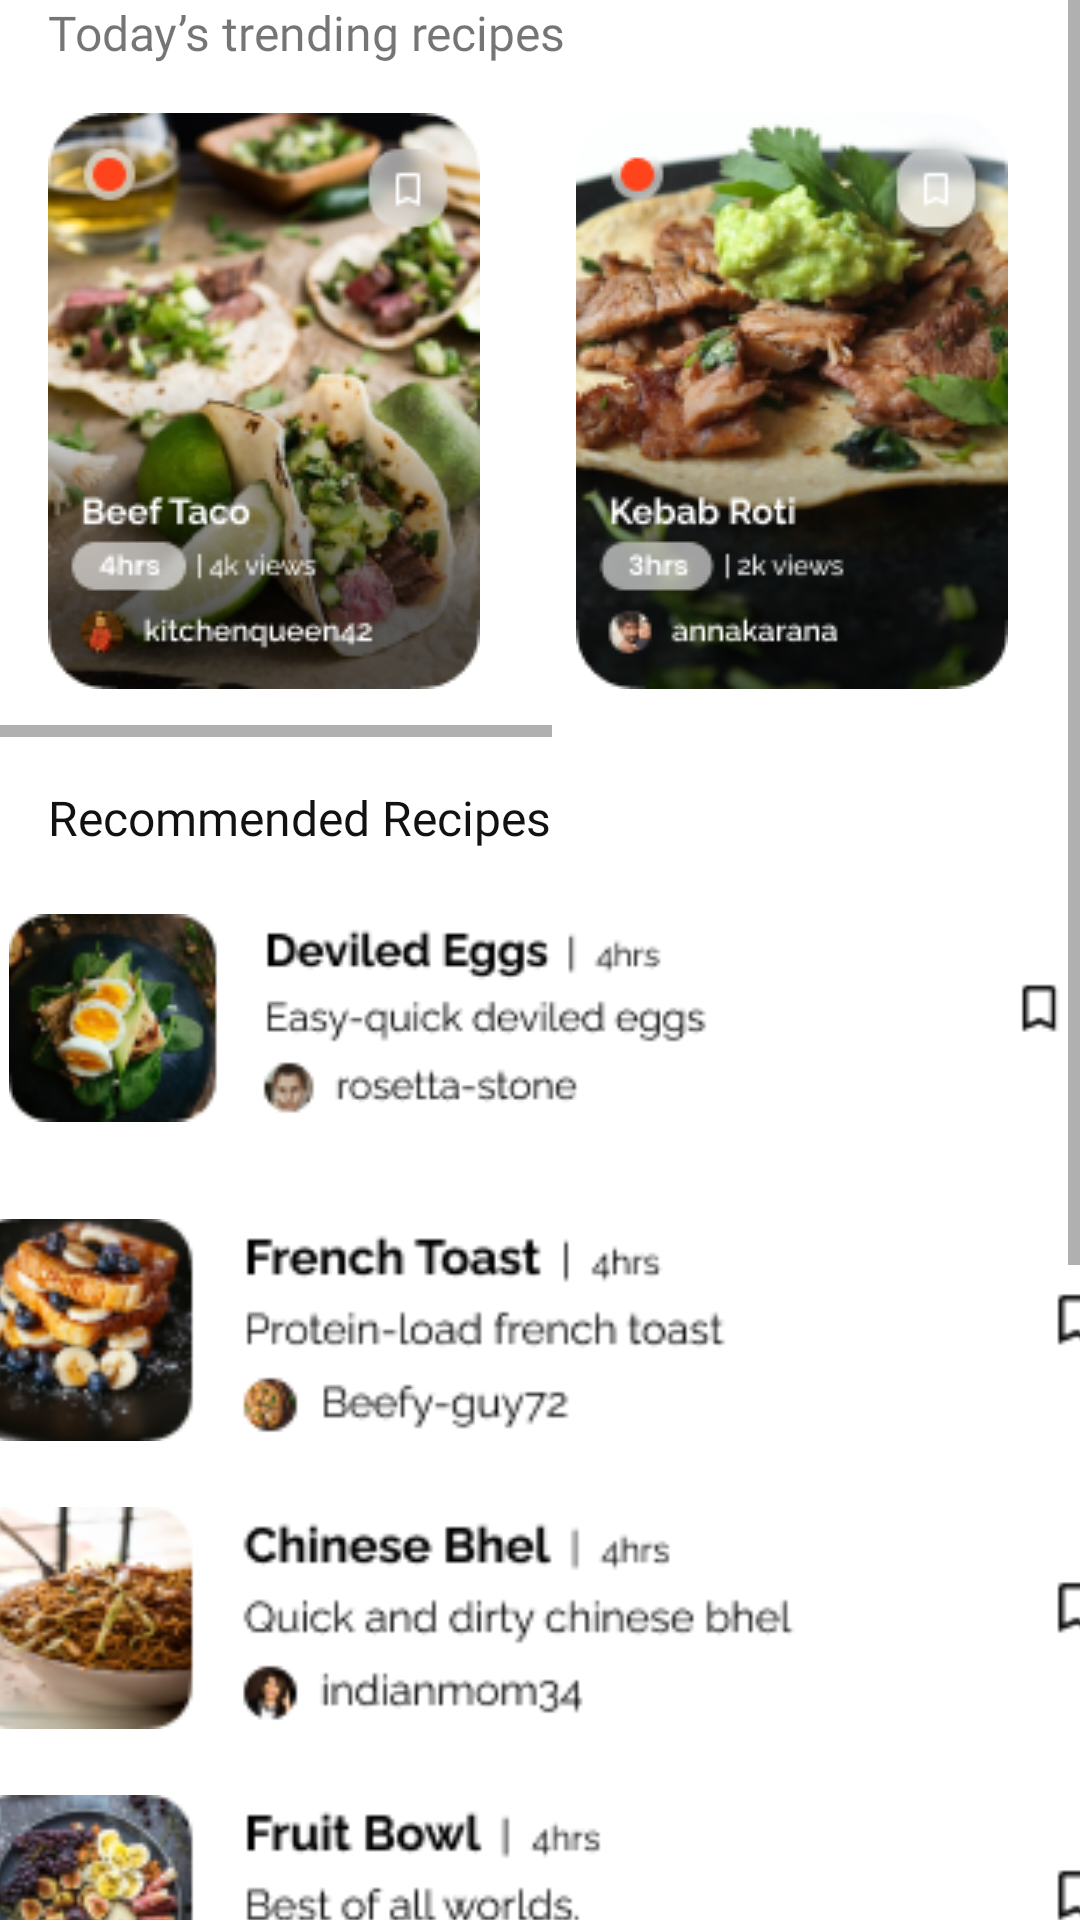

Android layout source for this screen:
<!-- AndroidManifest.xml: application theme Theme.FeedRecipeApp2 -->
<!-- res/layout/fragment_all.xml -->
<?xml version="1.0" encoding="utf-8"?>
<androidx.constraintlayout.widget.ConstraintLayout
    xmlns:android="http://schemas.android.com/apk/res/android"

    xmlns:app="http://schemas.android.com/apk/res-auto"
    xmlns:tools="http://schemas.android.com/tools"
    android:layout_width="match_parent"
    android:layout_height="match_parent"
    tools:context=".nonVeg">


    <ScrollView
        android:layout_width="match_parent"
        android:layout_height="wrap_content"
        app:layout_constraintBottom_toBottomOf="parent"
        app:layout_constraintEnd_toEndOf="parent"
        app:layout_constraintStart_toStartOf="parent"
        app:layout_constraintTop_toTopOf="parent">

        <LinearLayout
            android:layout_width="match_parent"
            android:layout_height="wrap_content"
            android:orientation="vertical">

            <TextView
                android:id="@+id/textView2"
                android:layout_width="wrap_content"
                android:layout_height="wrap_content"
                android:layout_marginStart="16dp"
                android:fontFamily="@font/raleway_bold"
                android:text="Today’s trending recipes"
                android:textSize="16dp"
                app:tabTextColor="@color/black" />

            <HorizontalScrollView
                android:id="@+id/horizontalScrollView"
                android:layout_width="match_parent"
                android:layout_height="wrap_content"
                tools:ignore="SpeakableTextPresentCheck">


                <LinearLayout
                    android:layout_width="wrap_content"
                    android:layout_height="match_parent"
                    android:orientation="horizontal">

                    <ImageView
                        android:id="@+id/trending_recipe_1"
                        android:layout_width="wrap_content"
                        android:layout_height="wrap_content"
                        android:padding="16dp"
                        app:srcCompat="@drawable/trending_recipe_1" />

                    <ImageView
                        android:id="@+id/trending_recipe_2"
                        android:layout_width="wrap_content"
                        android:layout_height="wrap_content"
                        android:padding="16dp"
                        app:srcCompat="@drawable/trending_recipe_2" />

                    <ImageView
                        android:id="@+id/trending_recipe_3"
                        android:layout_width="wrap_content"
                        android:layout_height="wrap_content"
                        android:padding="16dp"
                        app:srcCompat="@drawable/trending_recipe_3" />

                    <ImageView
                        android:id="@+id/trending_recipe_4"
                        android:layout_width="wrap_content"
                        android:layout_height="wrap_content"
                        android:padding="16dp"
                        app:srcCompat="@drawable/trending_recipe_4" />


                </LinearLayout>
            </HorizontalScrollView>

            <TextView
                android:id="@+id/textView4"
                android:layout_width="wrap_content"
                android:layout_height="wrap_content"
                android:layout_marginLeft="16dp"
                android:layout_marginTop="16dp"
                android:fontFamily="@font/raleway_bold"
                android:text="Recommended Recipes"
                android:textColor="@color/black"
                android:textSize="16dp" />

            <ScrollView
                android:layout_width="match_parent"
                android:layout_height="wrap_content"
                tools:ignore="SpeakableTextPresentCheck">


                <LinearLayout
                    android:id="@+id/linearLayout"
                    android:layout_width="match_parent"
                    android:layout_height="wrap_content"
                    android:orientation="vertical">

                    <ImageView
                        android:layout_width="match_parent"
                        android:layout_height="wrap_content"
                        android:layout_margin="0dp"
                        android:paddingVertical="24dp"
                        android:scaleType="center"
                        android:scaleX="1.08"
                        android:scaleY="1.08"
                        app:srcCompat="@drawable/recommened_recipe_2" />

                    <ImageView
                        android:layout_width="match_parent"
                        android:layout_height="wrap_content"
                        android:layout_margin="0dp"
                        android:paddingVertical="16dp"
                        android:scaleType="center"
                        android:scaleX="1.16"
                        android:scaleY="1.16"
                        app:srcCompat="@drawable/recommened_recipe_3" />

                    <ImageView
                        android:layout_width="match_parent"
                        android:layout_height="wrap_content"
                        android:layout_margin="0dp"
                        android:paddingVertical="16dp"
                        android:scaleType="center"
                        android:scaleX="1.16"
                        android:scaleY="1.16"
                        app:srcCompat="@drawable/recommened_recipe_4" />

                    <ImageView
                        android:layout_width="match_parent"
                        android:layout_height="wrap_content"
                        android:layout_margin="0dp"
                        android:paddingVertical="16dp"
                        android:scaleType="center"
                        android:scaleX="1.16"
                        android:scaleY="1.16"
                        app:srcCompat="@drawable/recommened_recipe_5" />

                    <ImageView
                        android:layout_width="match_parent"
                        android:layout_height="wrap_content"
                        android:layout_margin="0dp"
                        android:paddingVertical="16dp"
                        android:scaleType="center"
                        android:scaleX="1.16"
                        android:scaleY="1.16"
                        app:srcCompat="@drawable/recommened_recipe_6" />

                    <ImageView
                        android:layout_width="match_parent"
                        android:layout_height="wrap_content"
                        android:layout_margin="0dp"
                        android:paddingVertical="16dp"
                        android:scaleType="center"
                        android:scaleX="1.16"
                        android:scaleY="1.16"
                        app:srcCompat="@drawable/recommened_recipe_7" />

                    <ImageView
                        android:layout_width="match_parent"
                        android:layout_height="wrap_content"
                        android:layout_margin="0dp"
                        android:paddingVertical="16dp"
                        android:scaleType="center"
                        android:scaleX="1.16"
                        android:scaleY="1.16"
                        app:srcCompat="@drawable/recommened_recipe_1" />


                </LinearLayout>
            </ScrollView>

        </LinearLayout>
    </ScrollView>

</androidx.constraintlayout.widget.ConstraintLayout>
<!-- resources referenced by this layout -->
<resources>
  <color name="black">#111111</color>
  <!-- drawable recommened_recipe_1: png bitmap (drawable, 14141 bytes) -->
  <!-- drawable recommened_recipe_2: png bitmap (drawable, 15490 bytes) -->
  <!-- drawable recommened_recipe_3: png bitmap (drawable, 15561 bytes) -->
  <!-- drawable recommened_recipe_4: png bitmap (drawable, 15023 bytes) -->
  <!-- drawable recommened_recipe_5: png bitmap (drawable, 16464 bytes) -->
  <!-- drawable recommened_recipe_6: png bitmap (drawable, 15702 bytes) -->
  <!-- drawable recommened_recipe_7: png bitmap (drawable, 16395 bytes) -->
  <!-- drawable trending_recipe_1: png bitmap (drawable, 65158 bytes) -->
  <!-- drawable trending_recipe_2: png bitmap (drawable, 59184 bytes) -->
  <!-- drawable trending_recipe_3: png bitmap (drawable, 57293 bytes) -->
  <!-- drawable trending_recipe_4: png bitmap (drawable, 56931 bytes) -->
  <style name="Theme.FeedRecipeApp2" parent="Theme.MaterialComponents.Light.DarkActionBar">
          
          <item name="colorPrimary">@color/orange</item>
          <item name="colorPrimaryVariant">@color/orange</item>
          <item name="colorOnPrimary">@color/white</item>
          
          <item name="colorSecondary">@color/orange</item>
          <item name="colorSecondaryVariant">@color/orange</item>
          <item name="colorOnSecondary">@color/black</item>
          
          <item name="android:statusBarColor" tools:targetApi="l">@color/orange</item>
          
          
          <item name="shapeAppearanceSmallComponent">@style/ShapeAppearance.MaterialComponents.SmallComponent</item>
      </style>
  <color name="orange">#FF7B1B</color>
  <color name="white">#FFFFFFFF</color>
</resources>
